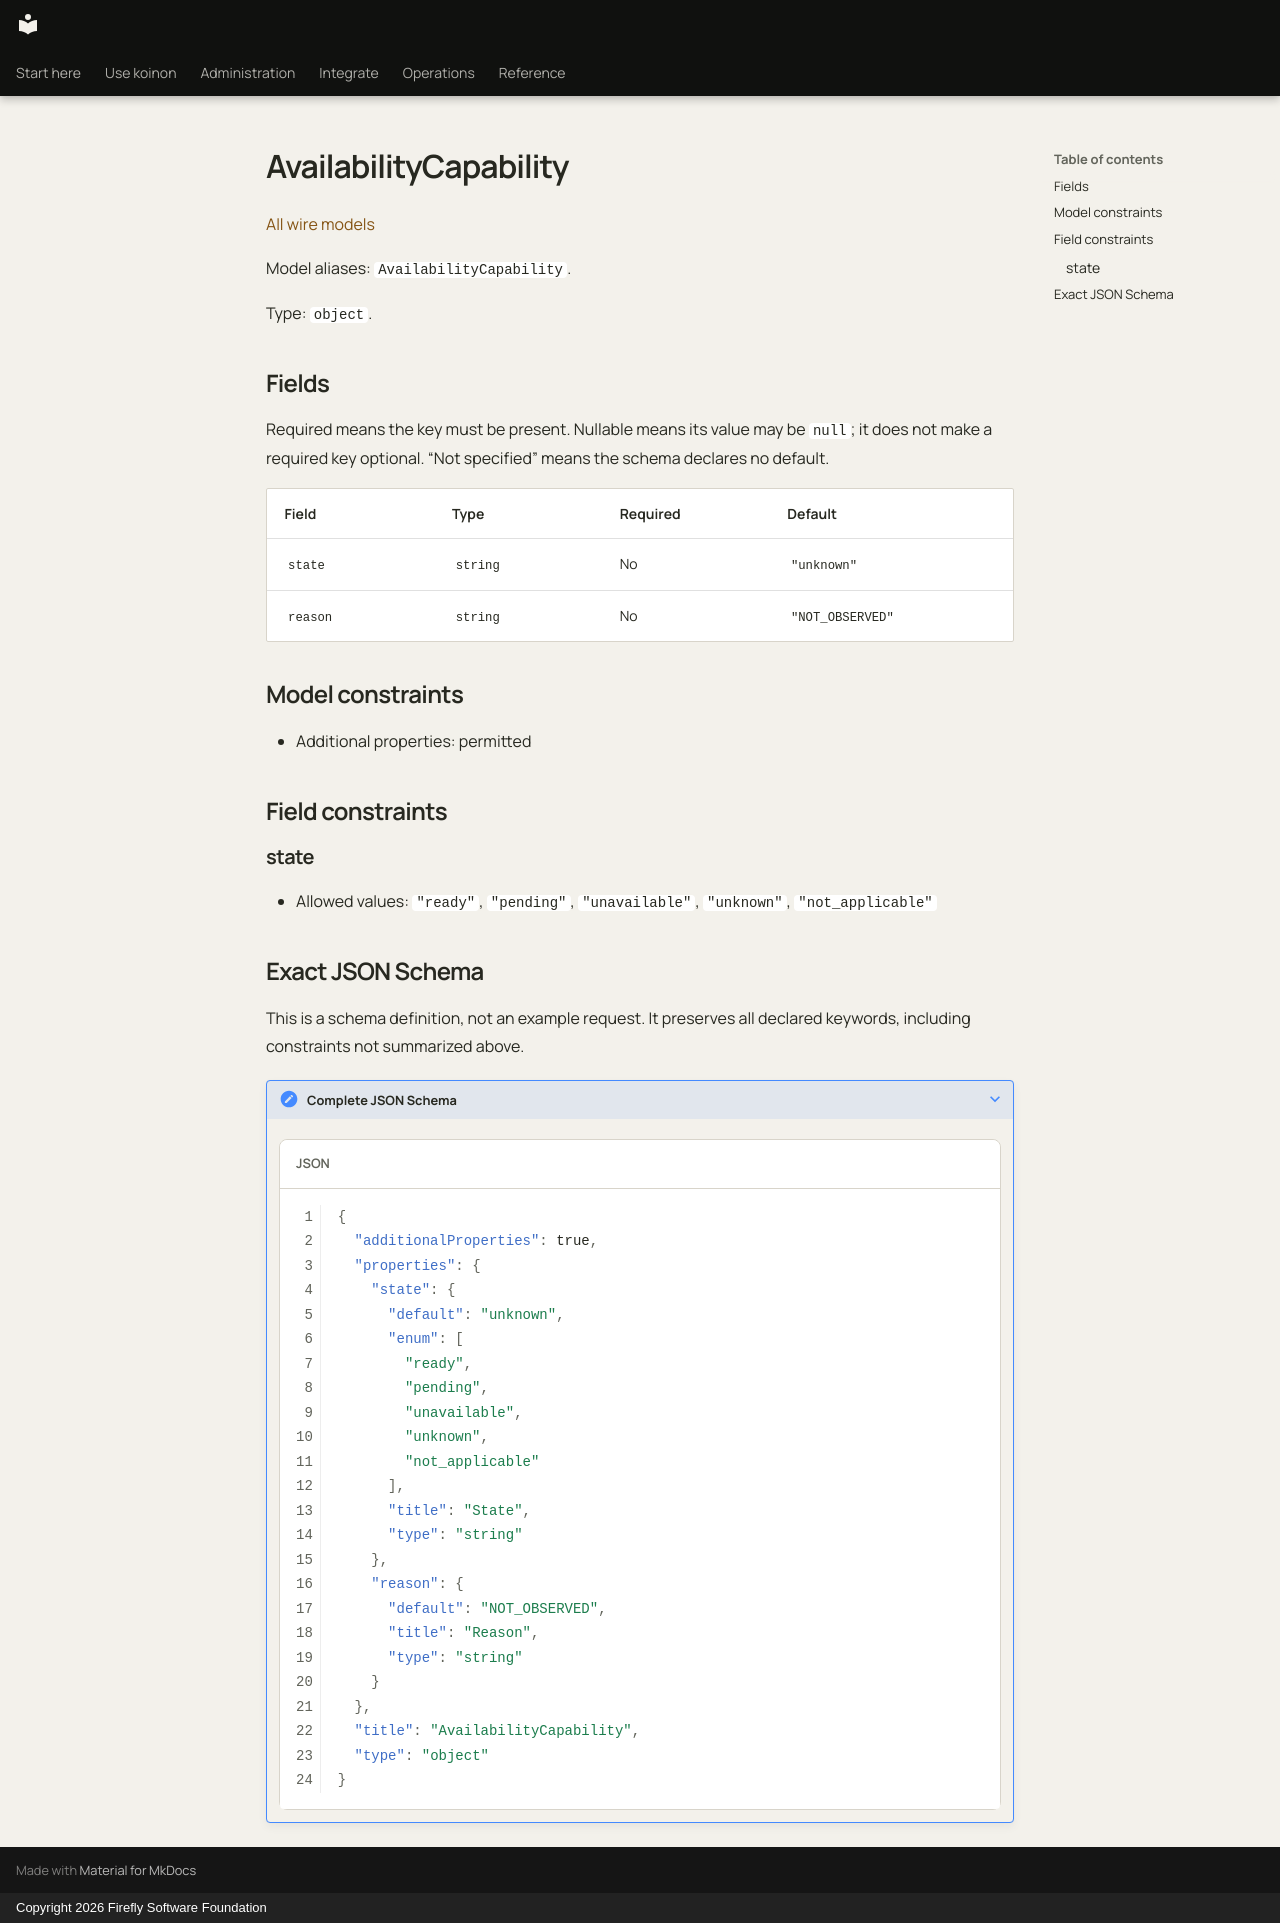

repository: fireflyframework/firefly-koinon · page: reference/models/availabilitycapability/index.html · generator: mkdocs · copyright: Copyright 2026 Firefly Software Foundation

<!-- Copyright 2026 Firefly Software Foundation -->
<!-- SPDX-License-Identifier: Apache-2.0 -->

# AvailabilityCapability

[All wire models](index.md)

Model aliases: `AvailabilityCapability`.

Type: `object`.

## Fields

Required means the key must be present. Nullable means its value may be `null`; it does not make a required key optional. “Not specified” means the schema declares no default.

| Field | Type | Required | Default |
| --- | --- | --- | --- |
| `state` | `string` | No | `"unknown"` |
| `reason` | `string` | No | `"NOT_OBSERVED"` |

## Model constraints

- Additional properties: permitted

## Field constraints

### state

- Allowed values: `"ready"`, `"pending"`, `"unavailable"`, `"unknown"`, `"not_applicable"`


## Exact JSON Schema

This is a schema definition, not an example request. It preserves all declared keywords, including constraints not summarized above.

??? note "Complete JSON Schema"

    ```json
    {
      "additionalProperties": true,
      "properties": {
        "state": {
          "default": "unknown",
          "enum": [
            "ready",
            "pending",
            "unavailable",
            "unknown",
            "not_applicable"
          ],
          "title": "State",
          "type": "string"
        },
        "reason": {
          "default": "NOT_OBSERVED",
          "title": "Reason",
          "type": "string"
        }
      },
      "title": "AvailabilityCapability",
      "type": "object"
    }
    ```
